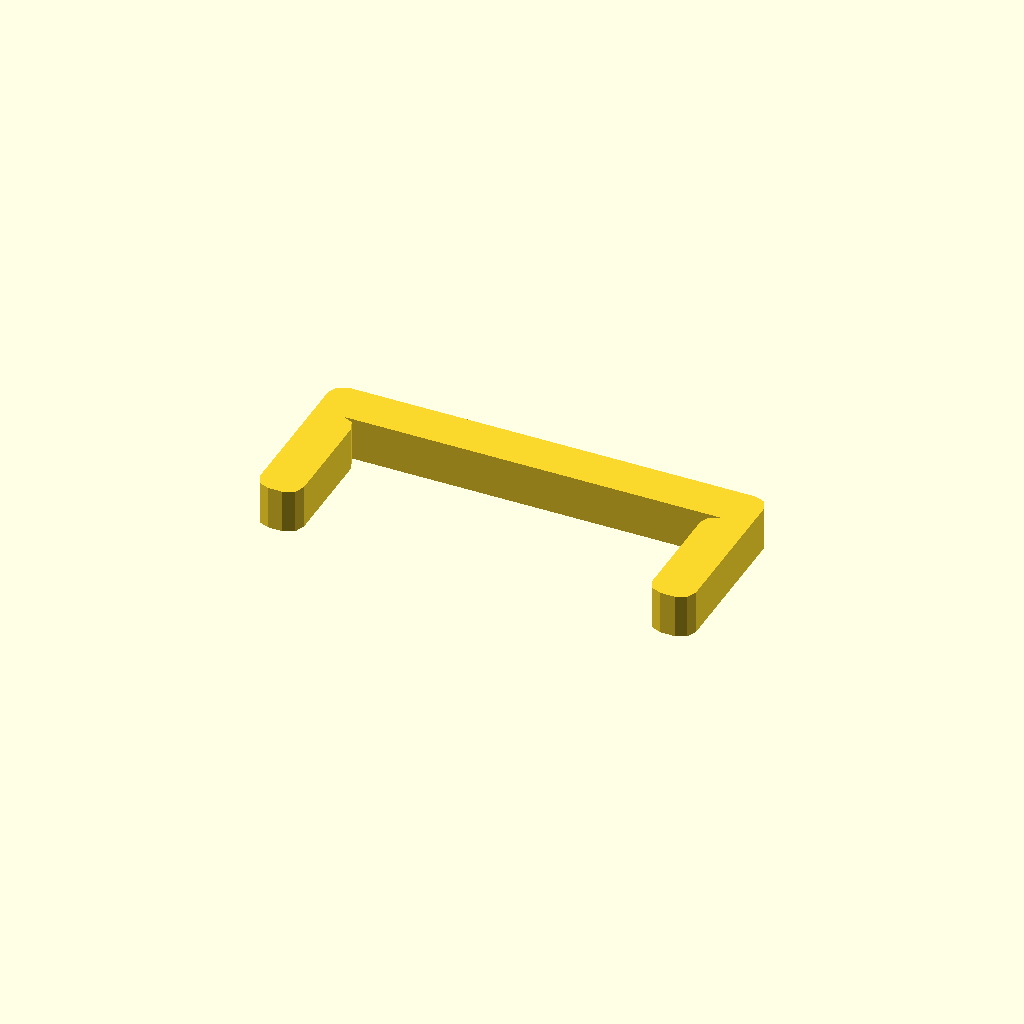
Cell 1: the model at its default parameters.
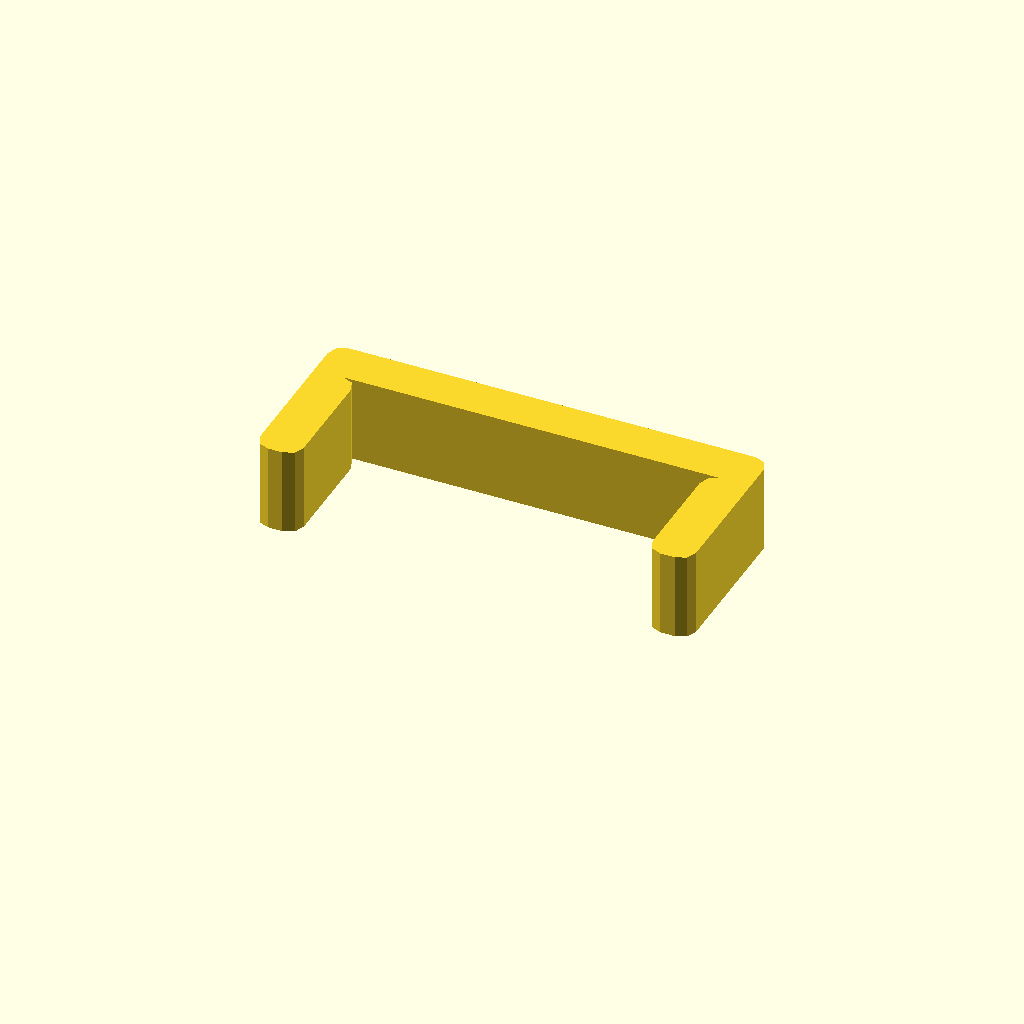
Cell 2: the same model with profile_height = 12.
All cells are drawn from one camera (rotation 55°, 0°, 25°, orthographic, colour scheme Cornfield), so only the parameter changes between them.
The OpenSCAD source (optional_data/data/sketch1/pclips/part_0099.scad):
$fn = 32;

// ----------------------------------------------------------------------
// Clip blank: staple clip, 6 mm thick
// ----------------------------------------------------------------------

// --- parameters (mm) ---
profile_height = 6;       // extrusion height
profile_points = 24;      // points of the closed outline

profile = [[0, 2], [0.586, 0.586], [2, 0], [4, 0], [5.414, 0.586], [6, 2], [6, 16], [5.414, 17.414], [4, 18], [56, 18], [54.586, 17.414], [54, 16], [54, 2], [54.586, 0.586], [56, 0], [58, 0], [59.414, 0.586], [60, 2], [60, 22], [59.414, 23.414], [58, 24], [2, 24], [0.586, 23.414], [0, 22]];  // single closed polygon, 24 points, counter clockwise

// --- the one profile operation ---
linear_extrude(height = profile_height) polygon(points = profile);
Customizer parameters (derived from the source; name, type, default, range or options):
profile_height: number, default 6
profile_points: number, default 24
